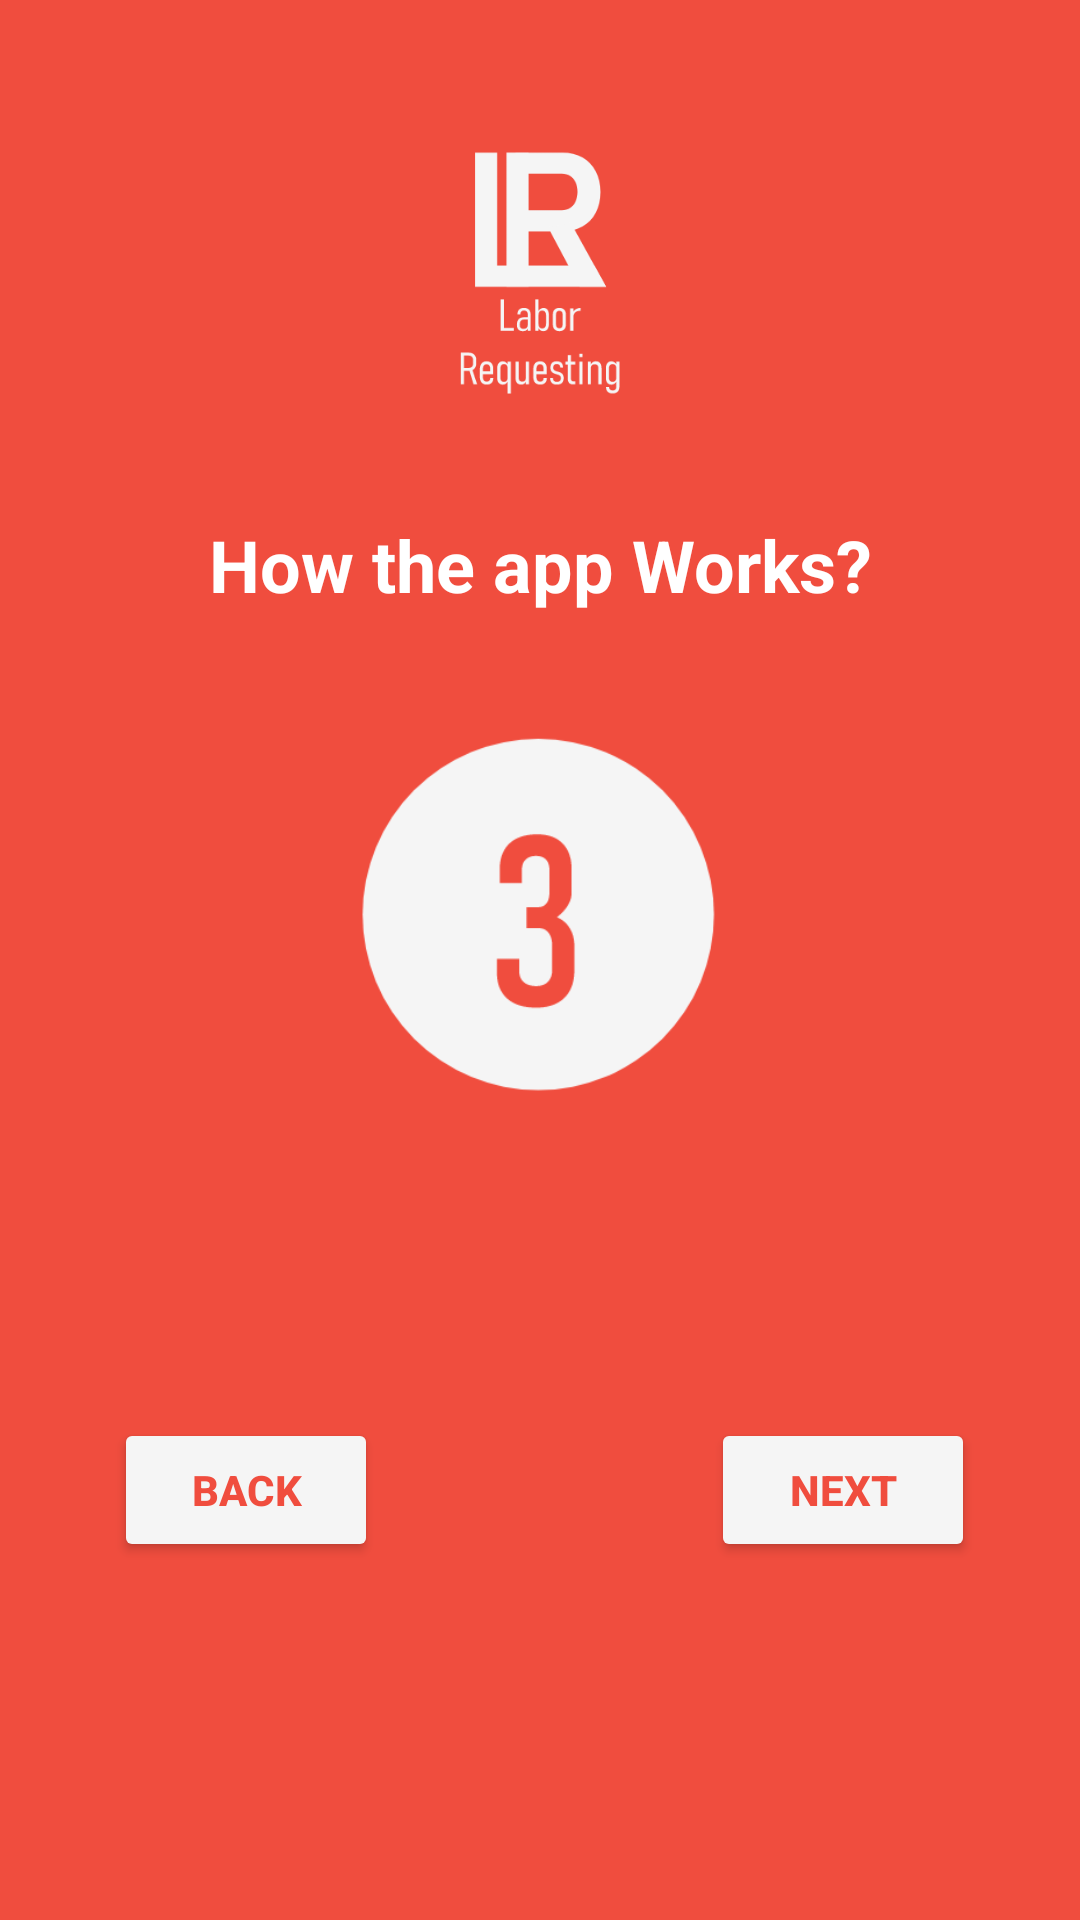

Write the Android layout XML for this screen, with the resource values it uses.
<!-- AndroidManifest.xml: application theme Theme.CustomerInterface -->
<!-- res/layout/activity_how_to3.xml -->
<?xml version="1.0" encoding="utf-8"?>
<androidx.constraintlayout.widget.ConstraintLayout xmlns:android="http://schemas.android.com/apk/res/android"
    xmlns:app="http://schemas.android.com/apk/res-auto"
    xmlns:tools="http://schemas.android.com/tools"
    android:layout_width="match_parent"
    android:layout_height="match_parent"
    android:background="#F04D3E"
    tools:context=".Activities.HowToActivity3">

    <Button
        android:id="@+id/backButton1"
        android:layout_width="wrap_content"
        android:layout_height="wrap_content"
        android:layout_marginStart="35dp"
        android:layout_marginTop="70dp"
        android:layout_marginBottom="68dp"
        android:text="Back"
        android:textColor="#F04D3E"
        android:textStyle="bold"
        app:backgroundTint="#F5F5F5"
        app:layout_constraintBottom_toBottomOf="parent"
        app:layout_constraintEnd_toEndOf="parent"
        app:layout_constraintHorizontal_bias="0.013"
        app:layout_constraintStart_toStartOf="parent"
        app:layout_constraintTop_toBottomOf="@+id/txtChooselabor3"
        app:layout_constraintVertical_bias="0.0" />

    <Button
        android:id="@+id/nextButton3"
        android:layout_width="wrap_content"
        android:layout_height="wrap_content"
        android:layout_marginTop="70dp"
        android:layout_marginEnd="35dp"
        android:layout_marginBottom="32dp"
        android:text="Next"
        android:textColor="#F04D3E"
        android:textStyle="bold"
        app:backgroundTint="#F5F5F5"
        app:layout_constraintBottom_toBottomOf="parent"
        app:layout_constraintEnd_toEndOf="parent"
        app:layout_constraintHorizontal_bias="1.0"
        app:layout_constraintStart_toStartOf="parent"
        app:layout_constraintTop_toBottomOf="@+id/txtChooselabor3"
        app:layout_constraintVertical_bias="0.0" />

    <TextView
        android:id="@+id/txtChooselabor3"
        android:layout_width="wrap_content"
        android:layout_height="wrap_content"
        android:layout_marginTop="60dp"
        android:layout_marginBottom="220dp"
        android:text="Request Labor"
        android:textColor="#FFFFFF"
        android:textSize="16sp"
        android:textStyle="bold"
        app:layout_constraintBottom_toBottomOf="parent"
        app:layout_constraintEnd_toEndOf="parent"
        app:layout_constraintStart_toStartOf="parent"
        app:layout_constraintTop_toBottomOf="@+id/imageView9"
        app:layout_constraintVertical_bias="0.0" />

    <TextView
        android:id="@+id/txtHowtheapp2"
        android:layout_width="wrap_content"
        android:layout_height="wrap_content"
        android:layout_marginTop="40dp"
        android:layout_marginBottom="416dp"
        android:text="How the app Works?"
        android:textColor="#FFFFFF"
        android:textSize="24sp"
        android:textStyle="bold"
        app:layout_constraintBottom_toBottomOf="parent"
        app:layout_constraintEnd_toEndOf="parent"
        app:layout_constraintStart_toStartOf="parent"
        app:layout_constraintTop_toBottomOf="@+id/imageView7"
        app:layout_constraintVertical_bias="0.0" />

    <ImageView
        android:id="@+id/imageView7"
        android:layout_width="57dp"
        android:layout_height="82dp"
        android:layout_marginTop="50dp"
        app:layout_constraintBottom_toBottomOf="parent"
        app:layout_constraintEnd_toEndOf="parent"
        app:layout_constraintStart_toStartOf="parent"
        app:layout_constraintTop_toTopOf="parent"
        app:layout_constraintVertical_bias="0.0"
        app:srcCompat="@drawable/logo3" />

    <ImageView
        android:id="@+id/imageView9"
        android:layout_width="120dp"
        android:layout_height="120dp"
        android:layout_marginTop="40dp"
        app:layout_constraintBottom_toBottomOf="parent"
        app:layout_constraintEnd_toEndOf="parent"
        app:layout_constraintHorizontal_bias="0.498"
        app:layout_constraintStart_toStartOf="parent"
        app:layout_constraintTop_toBottomOf="@+id/txtHowtheapp2"
        app:layout_constraintVertical_bias="0.0"
        app:srcCompat="@drawable/howto3" />
</androidx.constraintlayout.widget.ConstraintLayout>
<!-- resources referenced by this layout -->
<resources>
  <!-- drawable howto3: png bitmap (drawable, 7510 bytes) -->
  <!-- drawable logo3: png bitmap (drawable, 6389 bytes) -->
  <style name="Theme.CustomerInterface" parent="Theme.MaterialComponents.DayNight.NoActionBar">
          
          <item name="colorPrimary">#F04D3E</item>
          <item name="colorPrimaryVariant">@color/purple_700</item>
          <item name="colorOnPrimary">@color/white</item>
          
          <item name="colorSecondary">@color/teal_200</item>
          <item name="colorSecondaryVariant">@color/teal_700</item>
          <item name="colorOnSecondary">@color/black</item>
          
          <item name="android:statusBarColor" tools:targetApi="l">?attr/colorPrimaryVariant</item>
          
      </style>
  <color name="purple_700">#353535</color>
  <color name="white">#FFFFFFFF</color>
  <color name="teal_200">#FF03DAC5</color>
  <color name="teal_700">#FF018786</color>
  <color name="black">#FF000000</color>
</resources>
